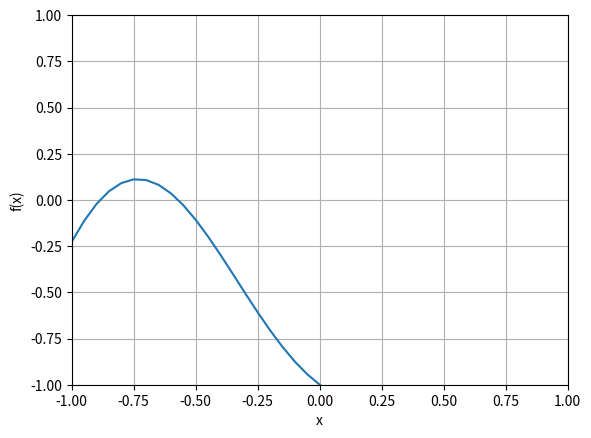

Here is the Python script that generated this plot:
import numpy as np
import matplotlib.pyplot as plt
# [redacted]


# ----------Q1----------


# Define the f(x) =  x*sin(3x) − exp(x)
def f(x):
    return x * np.sin(3 * x) - np.exp(x)


# Define the f'(x) = sin(3x) + 3x*cos(3x) - exp(x)
def df(x):
    return np.sin(3 * x) + 3 * x * np.cos(3 * x) - np.exp(x)

TOL = 1e-6


# Plot to see the function
dx = 0.05
x = np.arange(-1, 1+dx,dx)
plt.plot(x,f(x))
plt.axis([-1, 1, -1, 1])
plt.xlabel("x")
plt.ylabel("f(x)")
plt.grid()
plt.show()


# Newton-Raphson method
x = np.array([-1.6])  # initial guess
for j in range(1000):
    x_new = x[j] - (f(x[j]) / df(x[j]))
    x = np.append(x, x_new)
    if abs(f(x[j])) < TOL:
        j += 1
        break

A1_iteration = j
A1 = x
print("A1:", A1)

# Bisection method
a = -0.7
b = -0.4
c_n = np.array([])
for j in range(1000):
    c_new = (a + b) / 2

    f_n = f(c_new)

    if (f_n) > 0:
        a = c_new
    else:
        b = c_new

    c_n = np.append(c_n, c_new)

    if abs(f_n) < TOL:
        j += 1
        break

A2_iteration = j
A2 = c_n
print("A2:", c_n)

# 1 x 2 vector with the number of iterations for the Newton and bisection
A3 = [A1_iteration, A2_iteration]
print("A3:", A3)

# ----------Q2----------

# Define matrices and vectors
A = np.array([[1, 2], [-1, 1]])
B = np.array([[2, 0], [0, 2]])
C = np.array([[2, 0, -3], [0, 0, -1]])
D = np.array([[1, 2], [2, 3], [-1, 0]])
x = np.array([1 ,0])
y = np.array([0, 1])
z = np.array([1, 2, -1])

# (a) A + B
A4 = A + B
print("\nA4 A + B = \n", A4)

# (b) 3x - 4y
A5 = 3 * x - 4 * y
print("\nA5 3x - 4y = \n", A5)

# (c) Ax
A6 = np.dot(A, x)
print("\nA6 Ax = \n", A6)

# (d) B(x - y)
A7 = np.dot(B, (x - y))
print("\nA7 B(x - y) = \n", A7)

# (e) Dx
A8 = np.dot(D, x)
print("\nA8 Dx = \n", A8)

# (f) Dy + z
A9 = np.dot(D, y) + z
print("\nA9 Dy + z = \n", A9)

# (g) AB
A10 = np.dot(A, B)
print("\nA10 AB = \n", A10)

# (h) BC
A11 = np.dot(B, C)
print("\nA11 BC = \n", A11)

# (i) CD
A12 = np.dot(C, D)
print("\nA12 CD = \n", A12)
